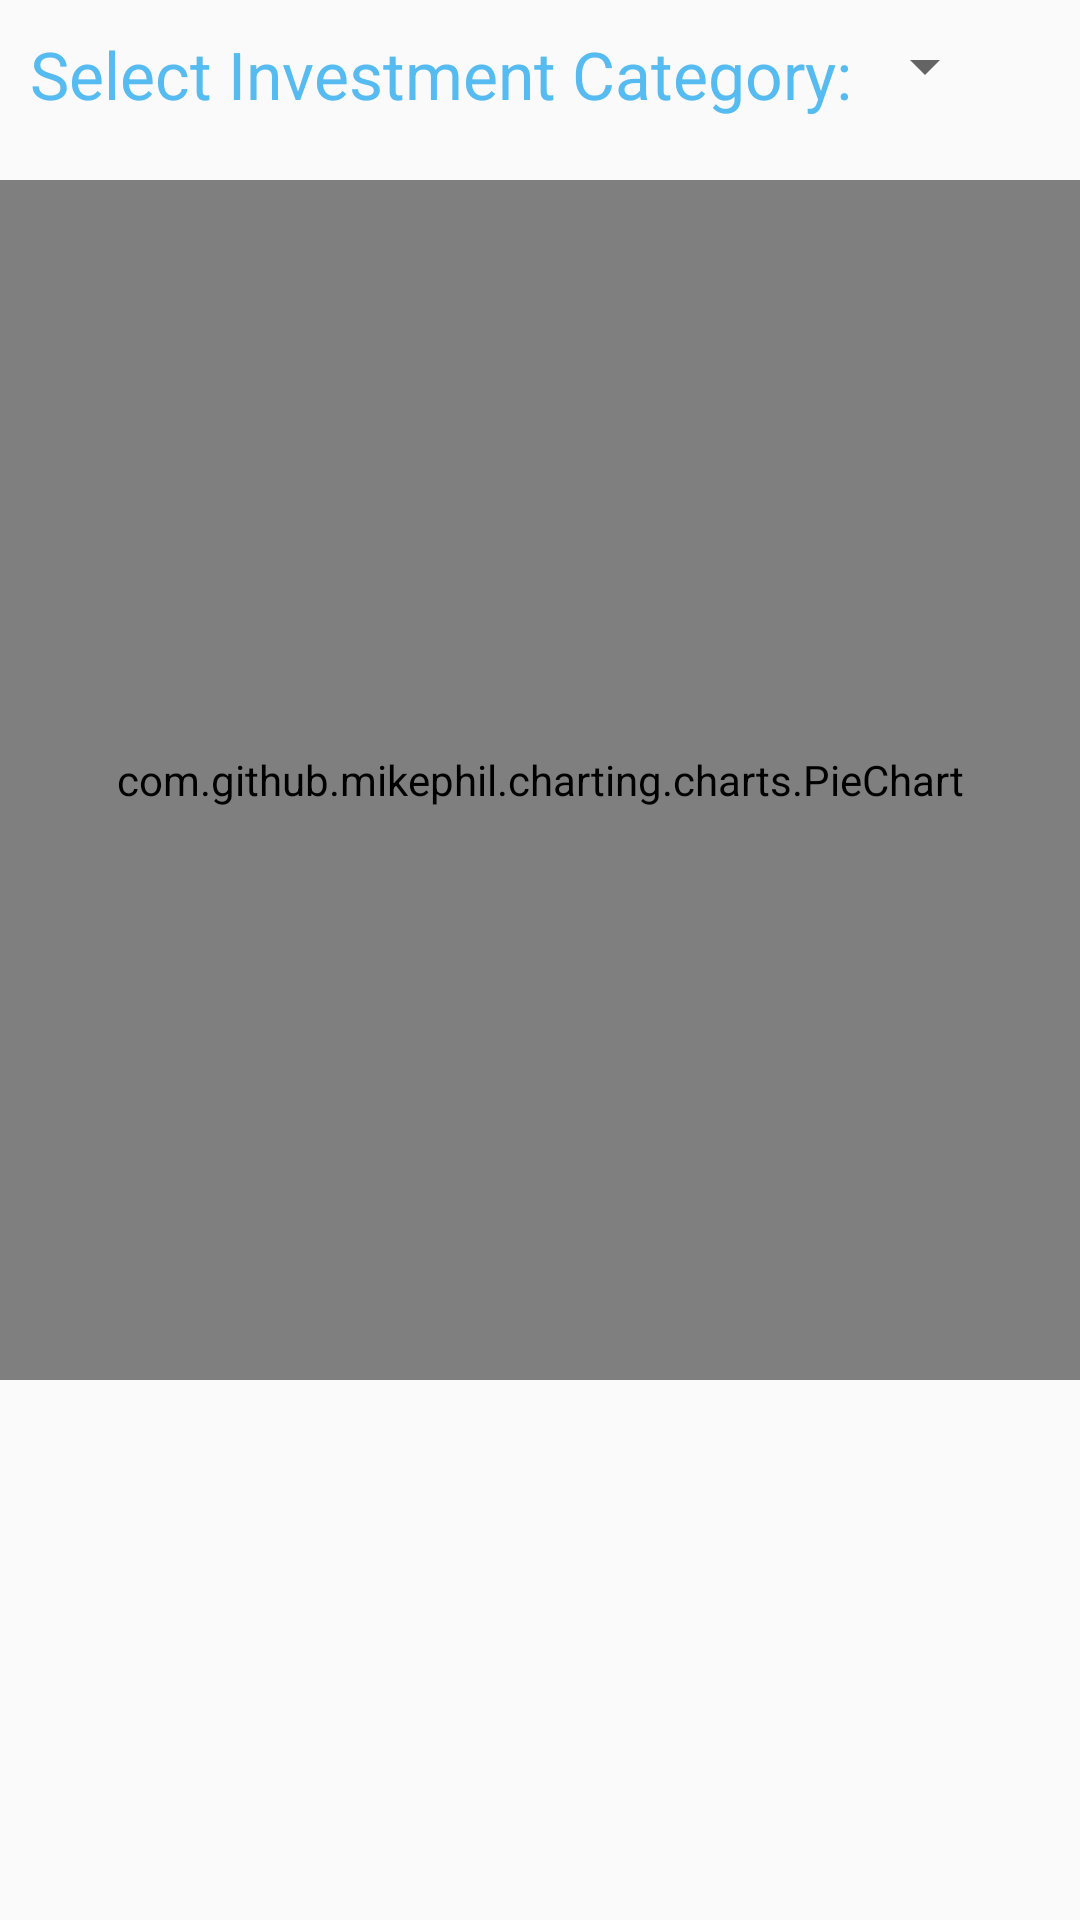

Reconstruct the res/layout file that produces this screen, plus the resources it refers to.
<!-- AndroidManifest.xml: application theme MyMaterialTheme -->
<!-- res/layout/fragment_graph.xml -->
<RelativeLayout xmlns:android="http://schemas.android.com/apk/res/android"
    xmlns:tools="http://schemas.android.com/tools"
    android:layout_width="match_parent"
    android:layout_height="match_parent"
    tools:context="com.soumikshah.investmenttracker.view.graph.GraphFragment">

    <LinearLayout
        android:layout_width="match_parent"
        android:layout_height="wrap_content"
        android:orientation="horizontal"
        android:padding="10dp">
        <TextView
            android:id="@+id/dropdown_text"
            android:layout_width="wrap_content"
            android:layout_height="wrap_content"
            android:text="@string/select_investment_category"
            android:textSize="@dimen/investment_category"
            android:textColor="@color/investment_category"/>
        <Spinner
            android:id="@+id/spinner"
            android:layout_width="wrap_content"
            android:layout_height="wrap_content"
            android:prompt="@string/select_category"
            android:outlineAmbientShadowColor="@color/colorPrimary"/>

    </LinearLayout>
    <com.github.mikephil.charting.charts.PieChart
        android:layout_width="match_parent"
        android:layout_height="400dp"
        android:layout_marginTop="60dp"
        android:id="@+id/pieChart_view" />

</RelativeLayout>
<!-- resources referenced by this layout -->
<resources>
  <color name="colorPrimary">#B98077</color>
  <color name="investment_category">#56BBF1</color>
  <dimen name="investment_category">22sp</dimen>
  <string name="select_category">Select Category</string>
  <string name="select_investment_category">Select Investment Category:</string>
  <style name="MyMaterialTheme" parent="MyMaterialTheme.Base">
          <item name="android:textViewStyle">@style/RobotoTextViewStyle</item>
      </style>
  <style name="MyMaterialTheme.Base" parent="Theme.AppCompat.Light.DarkActionBar">
          <item name="windowNoTitle">true</item>
          <item name="windowActionBar">false</item>
          <item name="colorPrimary">@color/colorPrimary</item>
          <item name="colorPrimaryDark">@color/colorPrimaryDark</item>
          <item name="colorAccent">@color/colorAccent</item>
      </style>
  <style name="RobotoTextViewStyle" parent="android:Widget.TextView">
          <item name="android:fontFamily">@font/robotoregular</item>
      </style>
  <color name="colorPrimaryDark">#a4666a</color>
  <color name="colorAccent">#431713</color>
</resources>
